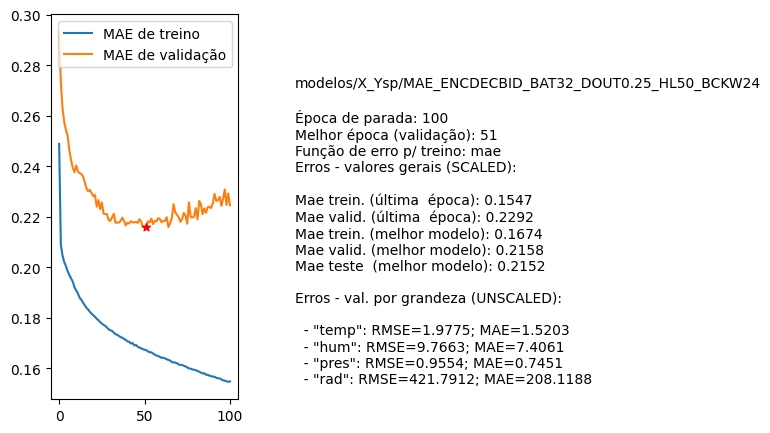

Values plotted in this chart, from the file beside it:
nome, parada, melhorEpoch, erro_treino_parada, erro_valid_parada, erro_treino_melhor, erro_valid_melhor, erro_teste_melhor, rmse_unscaled_por_grandeza
modelos/X_Ysp/MAE_ENCDECBID_BAT32_DOUT0.…, 100, 51, 0.1547, 0.2292, 0.1674, 0.2158, 0.2152, ['1.9775', '9.7663', '0.9554', '421.7912…
